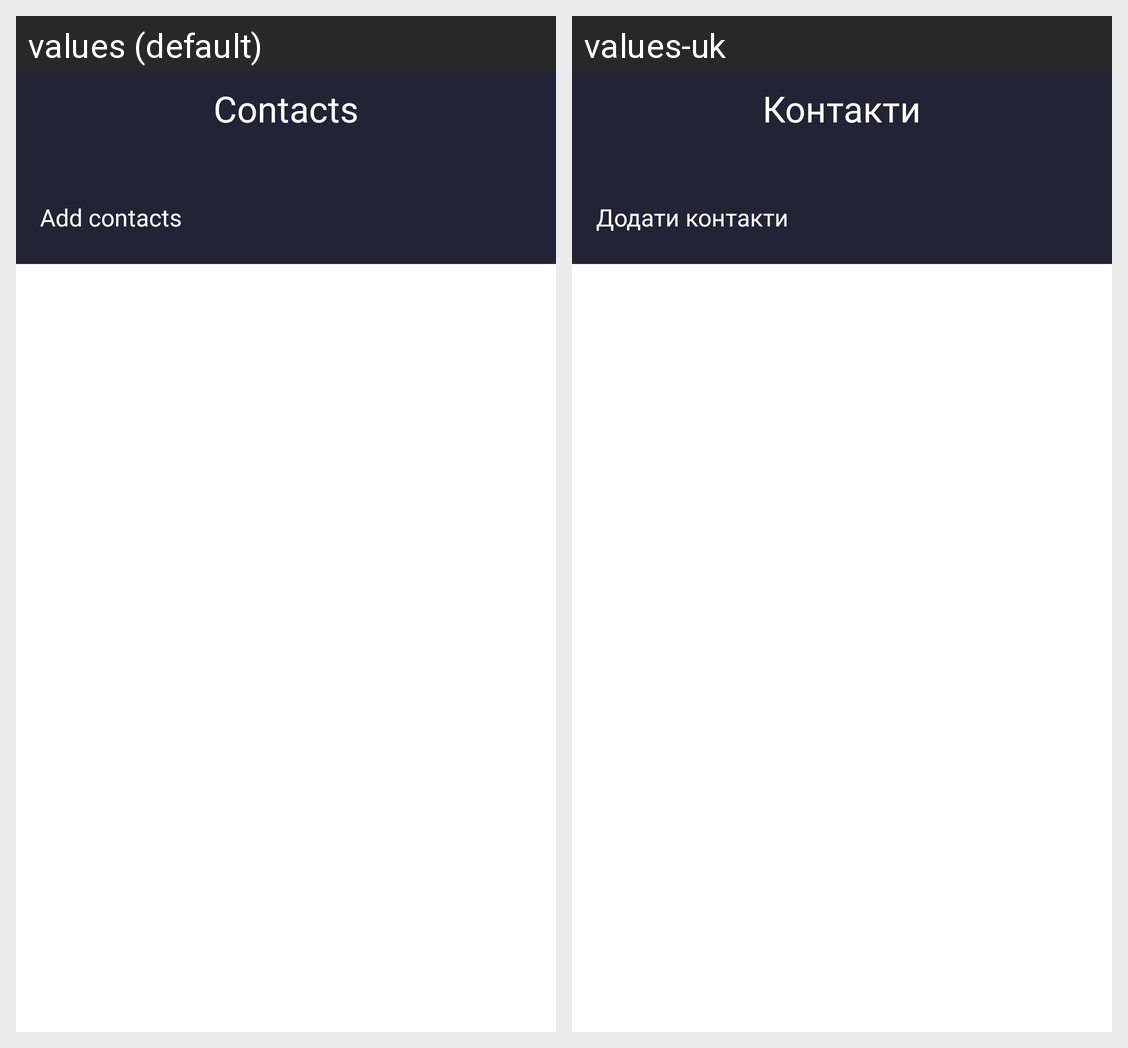

This grid shows one Android layout under two languages. Give, for every string resource on the screen, its name, the default text and each shown locale's text.
Android screen res/layout/fragment_contacts.xml rendered under 2 locales, left to right: values (default), values-uk. Device: Nexus 5 (rendered at 1080×1920; each locale shown at half size, 540×960, under a caption strip naming it); theme Theme.ViewPager.
Strings drawn on this screen, with the default value and each locale's value (text and hints the layout hard-codes, and strings that could not be matched under every locale, appear in the picture but are not listed):

contacts
  values: Contacts
  values-uk: Контакти

add_contacts
  values: Add contacts
  values-uk: Додати контакти
